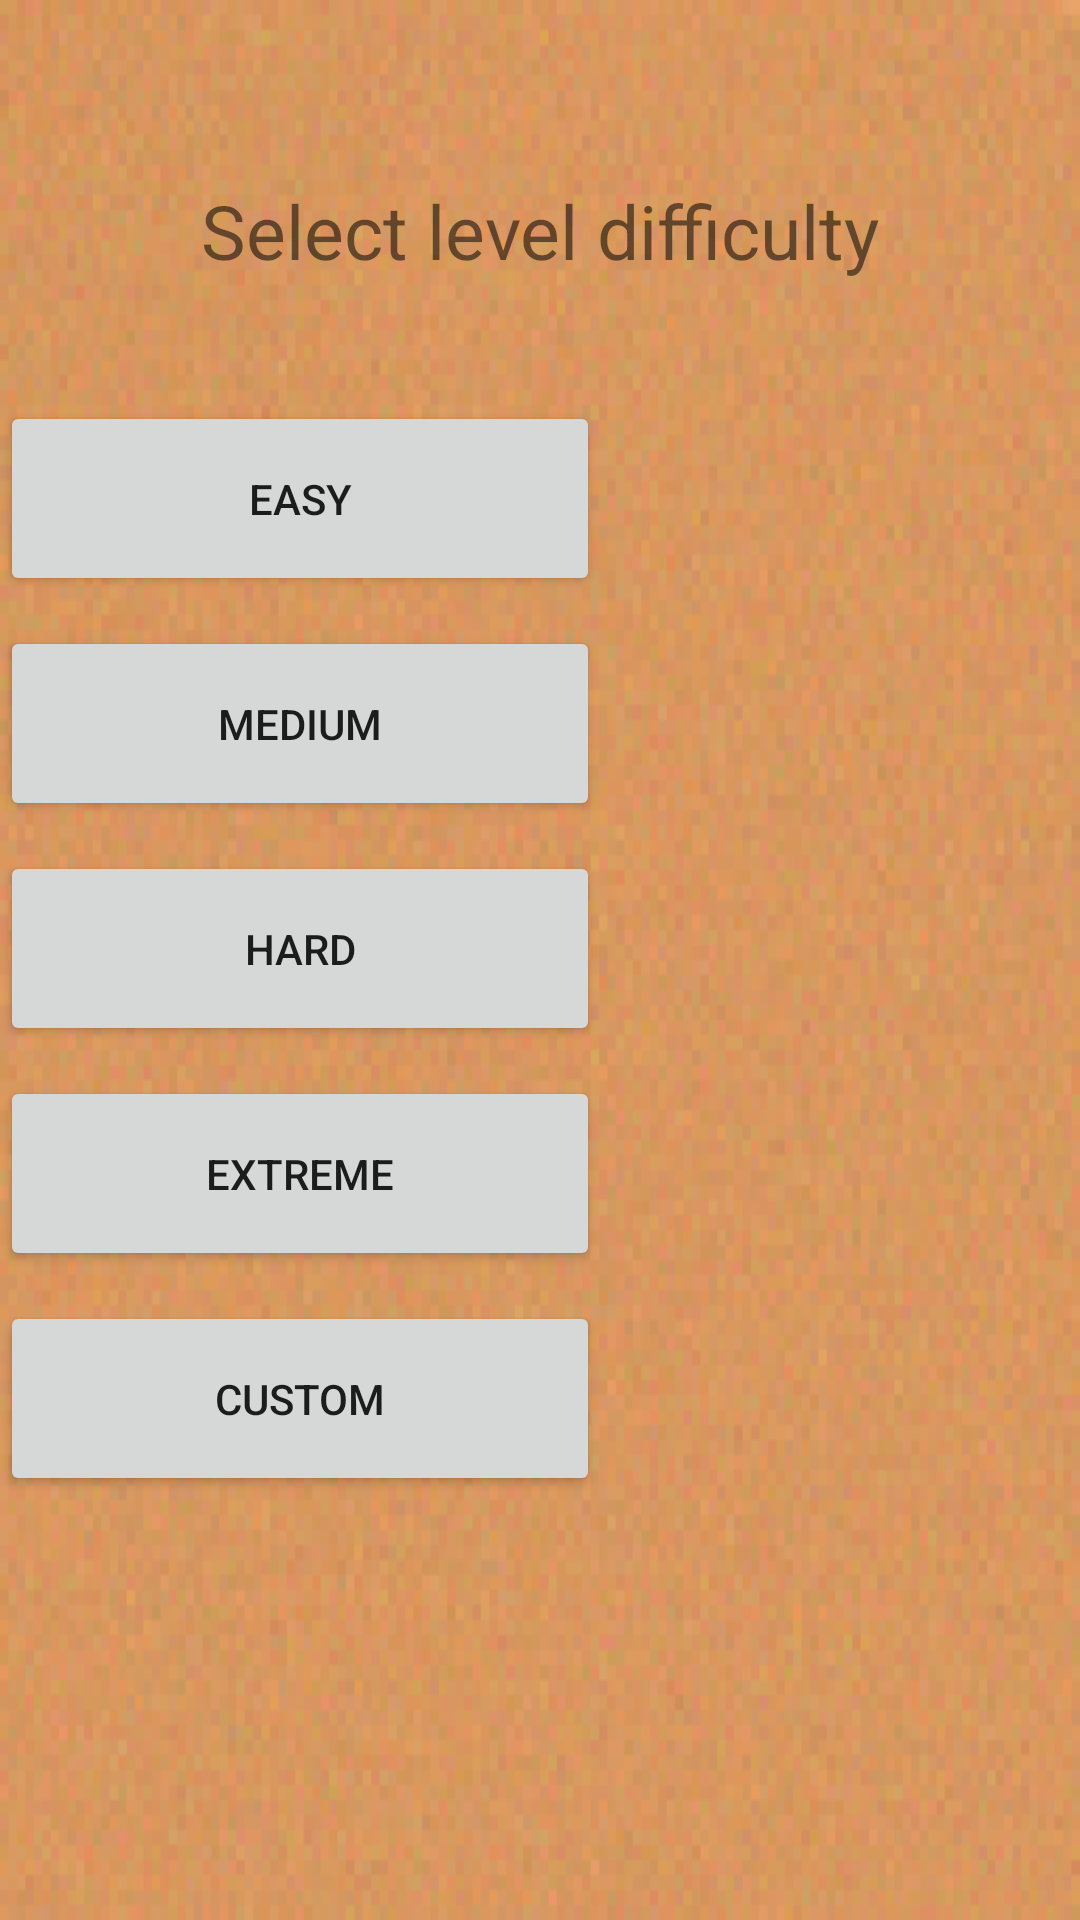

Android layout source for this screen:
<!-- AndroidManifest.xml: application theme AppTheme -->
<!-- res/layout/activity_level_selection.xml -->
<?xml version="1.0" encoding="utf-8"?>
<LinearLayout xmlns:android="http://schemas.android.com/apk/res/android"
    xmlns:app="http://schemas.android.com/apk/res-auto"
    xmlns:tools="http://schemas.android.com/tools"
    android:layout_width="match_parent"
    android:layout_height="match_parent"
    tools:context=".LevelSelectionActivity"
    android:orientation="vertical"
    android:background="@drawable/board"
    >

    <TextView
        android:id="@+id/title"
        android:layout_width="match_parent"
        android:layout_height="wrap_content"
        android:text="Select level difficulty"
        android:gravity="center"
        android:layout_marginTop="50dp"
        android:layout_marginBottom="30dp"
        android:textSize="25sp"
        android:padding="10dp"
        style="@style/Common"
        />

    <Button
        android:id="@+id/easyButton"
        android:layout_width="200dp"
        android:layout_height="65dp"
        android:layout_marginBottom="10dp"
        android:text="@string/difficulty_easy"
        android:onClick="clicked"
        style="@style/CommonButton"
        />

    <Button
        android:id="@+id/mediumButton"
        android:layout_width="200dp"
        android:layout_height="65dp"
        android:layout_marginBottom="10dp"
        android:text="@string/difficulty_medium"
        android:onClick="clicked"
        style="@style/CommonButton"
        />
    <Button
        android:id="@+id/hardButton"
        android:layout_width="200dp"
        android:layout_height="65dp"
        android:layout_marginBottom="10dp"
        android:text="@string/difficulty_hard"
        android:onClick="clicked"
        style="@style/CommonButton"
        />

    <Button
        android:id="@+id/extremeButton"
        android:layout_width="200dp"
        android:layout_height="65dp"
        android:layout_marginBottom="10dp"
        android:text="@string/difficulty_extreme"
        android:onClick="clicked"
        style="@style/CommonButton"
        />

    <Button
        android:id="@+id/customButton"
        android:layout_width="200dp"
        android:layout_height="65dp"
        android:layout_marginBottom="5dp"
        android:text="@string/difficulty_custom"
        android:onClick="clicked"
        style="@style/CommonButton"
        />


</LinearLayout>
<!-- resources referenced by this layout -->
<resources>
  <!-- drawable board: png bitmap (drawable, 55739 bytes) -->
  <string name="difficulty_custom">Custom</string>
  <string name="difficulty_easy">Easy</string>
  <string name="difficulty_extreme">Extreme</string>
  <string name="difficulty_hard">Hard</string>
  <string name="difficulty_medium">Medium</string>
  <style name="AppTheme" parent="Theme.AppCompat.Light.NoActionBar">
          
          <item name="colorPrimary">@color/colorPrimary</item>
          <item name="colorPrimaryDark">@color/colorPrimaryDark</item>
          <item name="colorAccent">@color/colorAccent</item>
      </style>
  <color name="colorPrimary">#FA9C46</color>
  <color name="colorPrimaryDark">#FA9C46</color>
  <color name="colorAccent">#FA9C46</color>
</resources>
